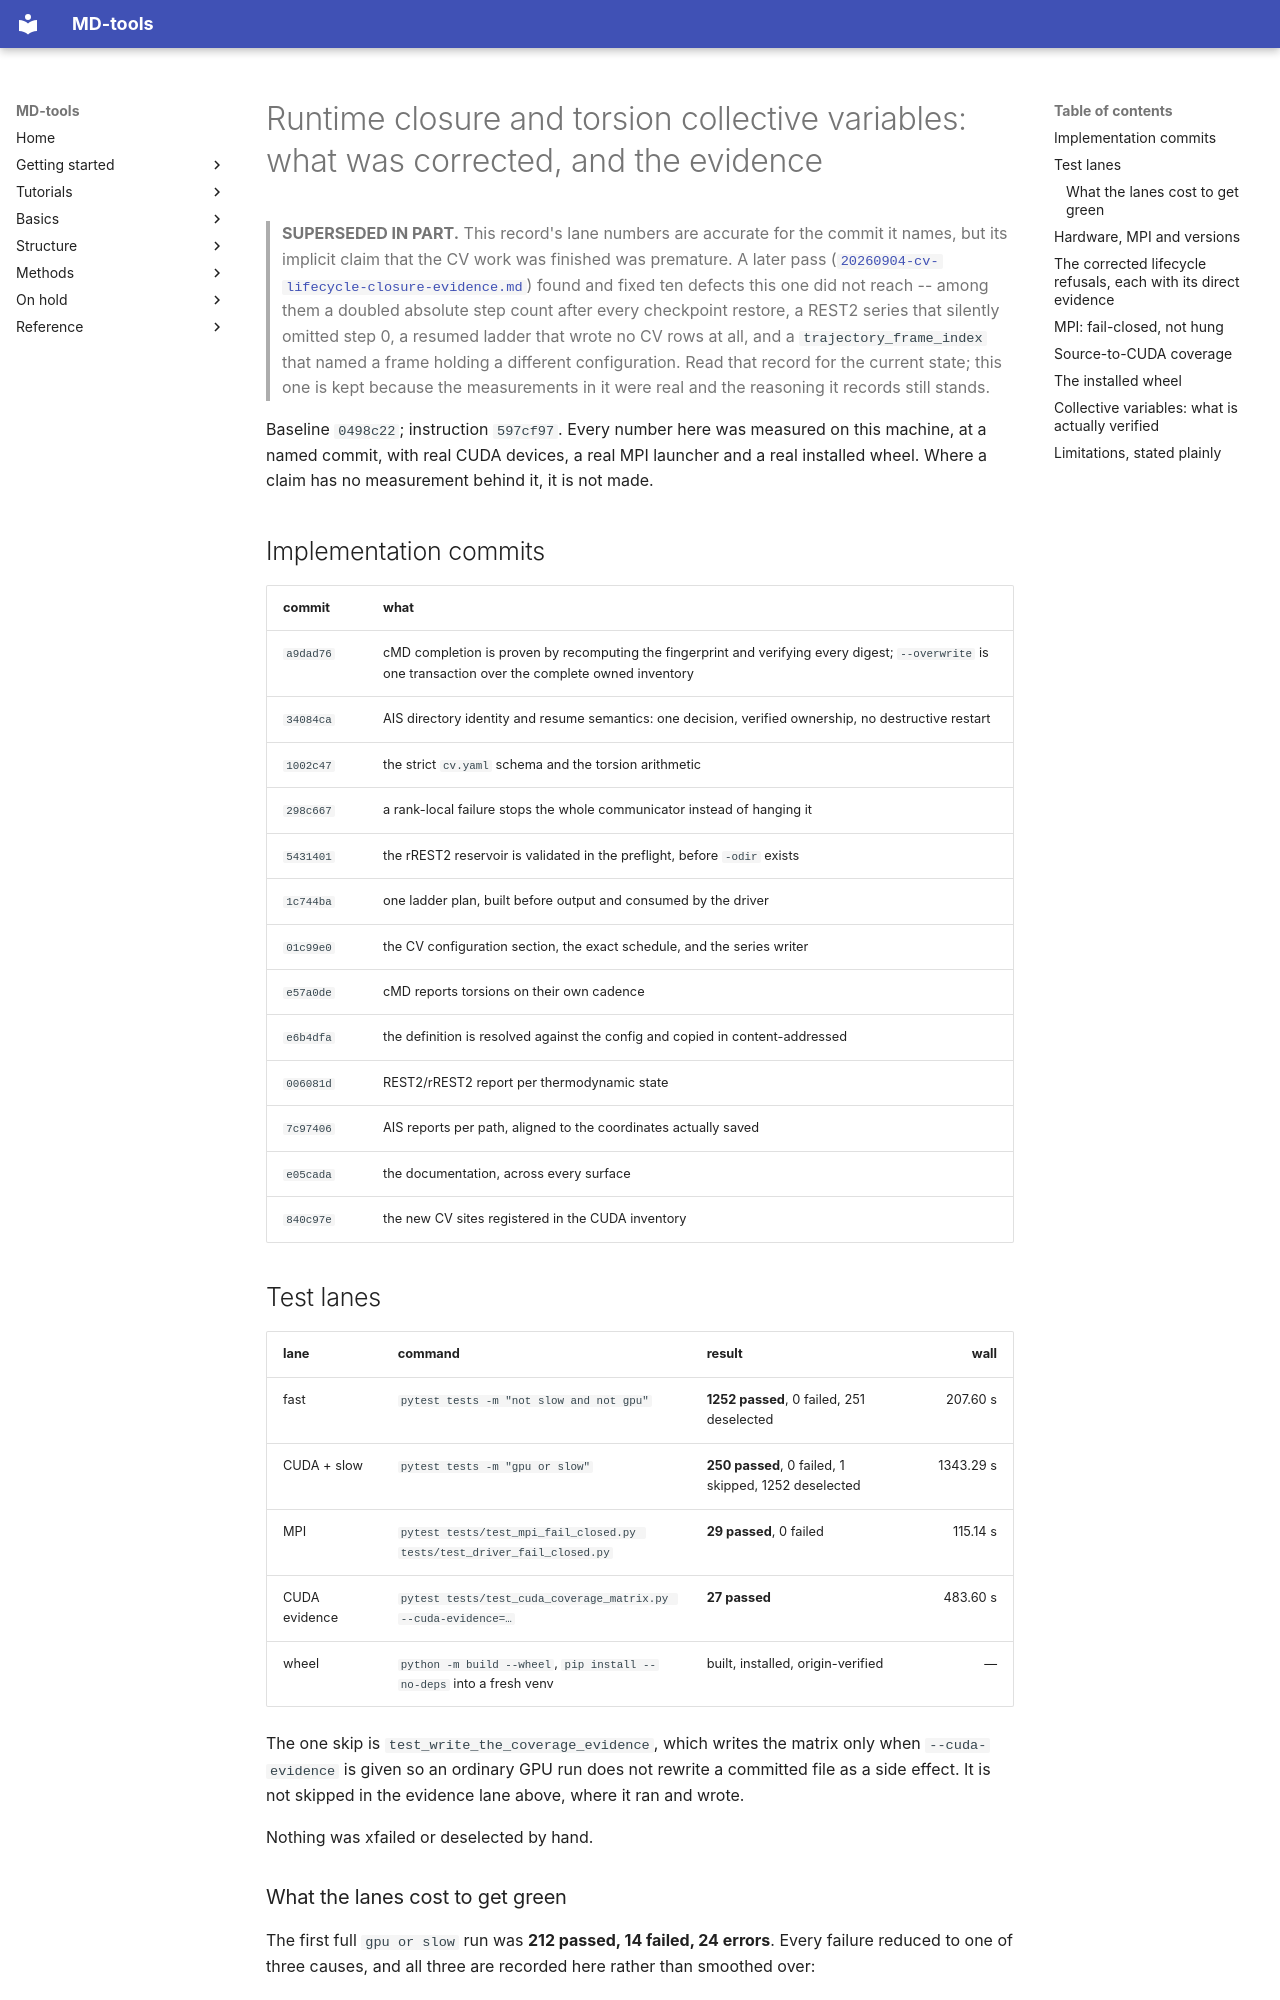

repository: csy0000/MD-tools · page: release-notes/20260904-cv-and-runtime-closure-evidence/index.html · generator: mkdocs

# Runtime closure and torsion collective variables: what was corrected, and the evidence

> **SUPERSEDED IN PART.** This record's lane numbers are accurate for the commit it names, but
> its implicit claim that the CV work was finished was premature. A later pass
> ([`20260904-cv-lifecycle-closure-evidence.md`](20260904-cv-lifecycle-closure-evidence.md))
> found and fixed ten defects this one did not reach -- among them a doubled absolute step count
> after every checkpoint restore, a REST2 series that silently omitted step 0, a resumed ladder
> that wrote no CV rows at all, and a `trajectory_frame_index` that named a frame holding a
> different configuration. Read that record for the current state; this one is kept because the
> measurements in it were real and the reasoning it records still stands.

Baseline `0498c22`; instruction `597cf97`. Every number here was measured on this
machine, at a named commit, with real CUDA devices, a real MPI launcher and a real
installed wheel. Where a claim has no measurement behind it, it is not made.

## Implementation commits

| commit | what |
|---|---|
| `a9dad76` | cMD completion is proven by recomputing the fingerprint and verifying every digest; `--overwrite` is one transaction over the complete owned inventory |
| `34084ca` | AIS directory identity and resume semantics: one decision, verified ownership, no destructive restart |
| `1002c47` | the strict `cv.yaml` schema and the torsion arithmetic |
| `298c667` | a rank-local failure stops the whole communicator instead of hanging it |
| `5431401` | the rREST2 reservoir is validated in the preflight, before `-odir` exists |
| `1c744ba` | one ladder plan, built before output and consumed by the driver |
| `01c99e0` | the CV configuration section, the exact schedule, and the series writer |
| `e57a0de` | cMD reports torsions on their own cadence |
| `e6b4dfa` | the definition is resolved against the config and copied in content-addressed |
| `006081d` | REST2/rREST2 report per thermodynamic state |
| `7c97406` | AIS reports per path, aligned to the coordinates actually saved |
| `e05cada` | the documentation, across every surface |
| `840c97e` | the new CV sites registered in the CUDA inventory |

## Test lanes

| lane | command | result | wall |
|---|---|---|---:|
| fast | `pytest tests -m "not slow and not gpu"` | **1252 passed**, 0 failed, 251 deselected | 207.60 s |
| CUDA + slow | `pytest tests -m "gpu or slow"` | **250 passed**, 0 failed, 1 skipped, 1252 deselected | 1343.29 s |
| MPI | `pytest tests/test_mpi_fail_closed.py tests/test_driver_fail_closed.py` | **29 passed**, 0 failed | 115.14 s |
| CUDA evidence | `pytest tests/test_cuda_coverage_matrix.py --cuda-evidence=…` | **27 passed** | 483.60 s |
| wheel | `python -m build --wheel`, `pip install --no-deps` into a fresh venv | built, installed, origin-verified | — |

The one skip is `test_write_the_coverage_evidence`, which writes the matrix only when
`--cuda-evidence` is given so an ordinary GPU run does not rewrite a committed file as a
side effect. It is not skipped in the evidence lane above, where it ran and wrote.

Nothing was xfailed or deselected by hand.
